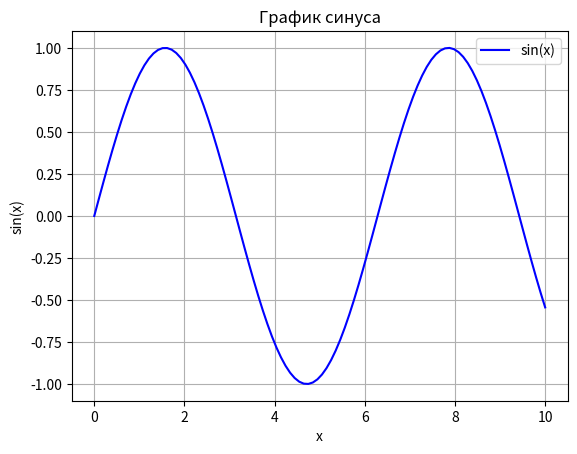

Recreate this plot in Python.
import matplotlib.pyplot as plt
import numpy as np

x = np.linspace(0, 10, 100)
y = np.sin(x)

plt.plot(x, y, label='sin(x)', color='blue', linestyle='-')
plt.title('График синуса')
plt.xlabel('x')
plt.ylabel('sin(x)')
plt.grid()
plt.legend()
plt.savefig('sin_plot.png')
plt.show()

